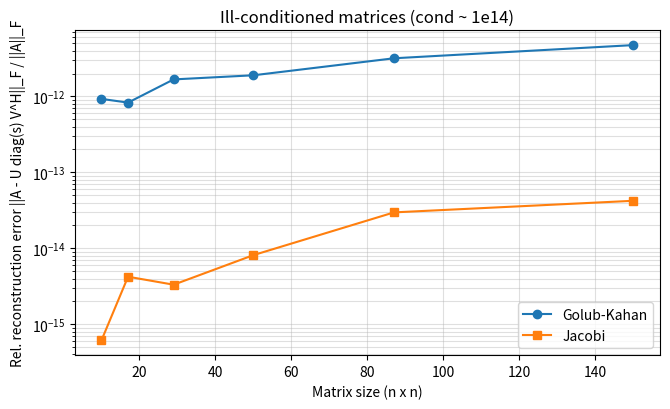

This chart was generated by the following Python code: (Note: this script raises an exception after producing the figure.)
import numpy as np
from typing import Iterable, Tuple

try:
    import matplotlib.pyplot as plt
except ImportError:  # pragma: no cover - plotting dependency may not be installed
    plt = None


def householder_vector(x: np.ndarray) -> Tuple[np.ndarray, float]:
    """
    Build Householder vector v and scaling beta so that
    (I - beta v v*) x = [+-||x||, 0, ..., 0]^T for real or complex x.
    """
    x = x.astype(complex)
    sigma = np.linalg.norm(x)
    if sigma == 0.0:
        return np.zeros_like(x), 0.0

    sign = x[0] / abs(x[0]) if x[0] != 0 else 1.0
    v = x.copy()
    v[0] += sign * sigma
    beta = 2.0 / np.vdot(v, v)
    return v, beta


def golub_kahan_bidiagonalize(A: np.ndarray) -> Tuple[np.ndarray, np.ndarray, np.ndarray]:
    """
    Reduce A to upper bidiagonal form B using Golub-Kahan.

    Returns U, B, V such that A ~ U @ B @ V.H with U and V unitary
    and B upper bidiagonal.
    """
    A = np.array(A, dtype=complex, copy=True)
    m, n = A.shape
    U = np.eye(m, dtype=complex)
    V = np.eye(n, dtype=complex)

    for k in range(min(m, n)):
        # Left reflector to introduce zeros below the diagonal in column k
        v, beta = householder_vector(A[k:, k])
        if beta != 0.0:
            A[k:, :] -= beta * np.outer(v, v.conj() @ A[k:, :])
            U[:, k:] -= beta * np.outer(U[:, k:] @ v, v.conj())

        if k >= n - 1:
            continue

        # Right reflector to introduce zeros right of the super-diagonal in row k
        v, beta = householder_vector(A[k, k + 1 :])
        if beta != 0.0:
            A[:, k + 1 :] -= beta * np.outer(A[:, k + 1 :] @ v, v.conj())
            V[:, k + 1 :] -= beta * np.outer(V[:, k + 1 :] @ v, v.conj())

    # Zero-out tiny roundoff elements to make the bidiagonal structure explicit
    A[np.abs(A) < 1e-12] = 0.0
    return U, A, V


def svd_via_golub_kahan(
    A: np.ndarray, full_matrices: bool = False
) -> Tuple[np.ndarray, np.ndarray, np.ndarray]:
    """
    Compute the SVD of A using Golub-Kahan bidiagonalization followed by
    a (small) dense SVD of the bidiagonal matrix.

    Returns U, s, Vh so that A is approximately U @ np.diag(s) @ Vh.
    """
    U_bi, B, V_bi = golub_kahan_bidiagonalize(A)
    U_b, s, Vt_b = np.linalg.svd(B, full_matrices=full_matrices)

    U = U_bi @ U_b
    Vt = Vt_b @ V_bi.conj().T
    return U, s, Vt


def svd_via_jacobi(
    A: np.ndarray,
    max_sweeps: int = 80,
    tol: float = 1e-14,
) -> Tuple[np.ndarray, np.ndarray, np.ndarray]:
    """
    Two-sided (one-sided column orthogonalization) complex Jacobi SVD.

    Performs cyclic sweeps across all column pairs until off-diagonal
    products fall below tol or max_sweeps is reached.
    """
    A_work = np.array(A, dtype=complex, copy=True)
    m, n = A_work.shape
    V = np.eye(n, dtype=complex)

    for _ in range(max_sweeps):
        max_corr = 0.0
        for p in range(n - 1):
            for q in range(p + 1, n):
                ap = A_work[:, p]
                aq = A_work[:, q]
                alpha = np.vdot(ap, ap)
                beta = np.vdot(aq, aq)
                gamma = np.vdot(ap, aq)

                if alpha == 0 and beta == 0:
                    continue

                denom = np.sqrt(abs(alpha) * abs(beta))
                corr = 0.0 if denom == 0 else abs(gamma) / denom
                max_corr = max(max_corr, corr)
                if corr <= tol:
                    continue

                G = np.array([[alpha, gamma], [np.conj(gamma), beta]], dtype=complex)
                eigvals, eigvecs = np.linalg.eigh(G)

                # Update columns and right singular vectors
                A_work[:, [p, q]] = A_work[:, [p, q]] @ eigvecs
                V[:, [p, q]] = V[:, [p, q]] @ eigvecs
        if max_corr <= tol:
            break

    s = np.linalg.norm(A_work, axis=0)
    U = np.zeros((m, n), dtype=complex)
    nonzero = s > 0
    U[:, nonzero] = A_work[:, nonzero] / s[nonzero]

    order = np.argsort(-s.real)
    s = s[order]
    U = U[:, order]
    V = V[:, order]
    Vh = V.conj().T
    return U, s, Vh


def reconstruction_error(A: np.ndarray, method: str = "golub-kahan", **method_kwargs) -> float:
    """Relative Frobenius reconstruction error using a chosen SVD method."""
    if method == "golub-kahan":
        U, s, Vh = svd_via_golub_kahan(A, **method_kwargs)
    elif method == "jacobi":
        U, s, Vh = svd_via_jacobi(A, **method_kwargs)
    else:
        raise ValueError(f"Unknown method '{method}'.")

    reconstruction = U @ np.diag(s) @ Vh
    return np.linalg.norm(A - reconstruction) / np.linalg.norm(A)


def orthogonality_error(X: np.ndarray) -> float:
    """Relative Frobenius error of orthonormality for columns of X."""
    I = np.eye(X.shape[1], dtype=complex)
    return np.linalg.norm(X.conj().T @ X - I) / np.linalg.norm(I)


def random_unitary(n: int, rng: np.random.Generator) -> np.ndarray:
    """Generate a random unitary matrix via QR."""
    Z = rng.standard_normal((n, n)) + 1j * rng.standard_normal((n, n))
    Q, R = np.linalg.qr(Z)
    # Fix phases to make Q unitary (diagonal of R may have phases)
    diag = np.diag(R)
    phases = np.ones_like(diag)
    nonzero = np.abs(diag) > 0
    phases[nonzero] = diag[nonzero] / np.abs(diag[nonzero])
    Q = Q * phases.conj()
    return Q


def make_ill_conditioned_matrix(
    n: int, condition: float = 1e12, seed: int | None = None
) -> np.ndarray:
    """Construct a random unitary * diag(s) * unitary^H matrix with large condition number."""
    rng = np.random.default_rng(seed)
    s = np.geomspace(1.0, 1.0 / condition, num=n)
    U = random_unitary(n, rng)
    V = random_unitary(n, rng)
    return U @ np.diag(s) @ V.conj().T


def method_metrics(A: np.ndarray, method: str, **kwargs) -> Tuple[float, float]:
    """Return (reconstruction_error, orthogonality_error) for a given method."""
    if method == "golub-kahan":
        U, s, Vh = svd_via_golub_kahan(A, **kwargs)
    elif method == "jacobi":
        U, s, Vh = svd_via_jacobi(A, **kwargs)
    else:
        raise ValueError(f"Unknown method '{method}'.")

    reconstruction = U @ np.diag(s) @ Vh
    recon_err = np.linalg.norm(A - reconstruction) / np.linalg.norm(A)
    ortho_err = max(orthogonality_error(U), orthogonality_error(Vh.conj().T))
    return recon_err, ortho_err


def plot_error_over_sizes(
    sizes: Iterable[int],
    trials: int = 3,
    seed: int = 0,
    method: str = "golub-kahan",
    method_kwargs: dict | None = None,
    save_path: str | None = "codes/reconstruction_error.png",
    label: str | None = None,
    show: bool = False,
) -> Tuple[np.ndarray, np.ndarray]:
    """
    Compute and plot reconstruction error for random complex matrices of given sizes.
    Returns (sizes_array, errors_array).
    """
    if plt is None:
        raise RuntimeError("matplotlib is required for plotting but is not installed.")

    sizes = np.array(list(sizes), dtype=int)
    errors = []
    mat_rng = np.random.default_rng(seed)

    for n in sizes:
        trial_errs = []
        for _ in range(trials):
            A = mat_rng.standard_normal((n, n)) + 1j * mat_rng.standard_normal((n, n))
            trial_errs.append(reconstruction_error(A, method=method, **(method_kwargs or {})))
        errors.append(np.mean(trial_errs))

    errors = np.array(errors)

    plt.figure(figsize=(6.4, 4))
    method_label = label or method
    plt.plot(sizes, errors, marker="o", label=method_label)
    plt.xlabel("Matrix size (n x n)")
    plt.ylabel("Relative reconstruction error ||A - U diag(s) V^H||_F / ||A||_F")
    plt.title(f"SVD reconstruction error via {method_label}")
    plt.grid(True, alpha=0.4)
    plt.tight_layout()
    if save_path:
        plt.savefig(save_path, dpi=150)
        print(f"Saved reconstruction error plot to {save_path}")
    elif show:  # pragma: no cover - interactive use
        plt.show()
    plt.close()

    return sizes, errors


def plot_method_comparison(
    sizes: Iterable[int],
    trials: int = 1,
    seed: int = 0,
    golub_kahan_kwargs: dict | None = None,
    jacobi_kwargs: dict | None = None,
    save_path: str = "codes/reconstruction_comparison.png",
) -> Tuple[np.ndarray, np.ndarray, np.ndarray]:
    """
    Plot reconstruction error for Golub-Kahan vs Jacobi on random complex matrices.
    """
    if plt is None:
        raise RuntimeError("matplotlib is required for plotting but is not installed.")

    sizes = np.array(list(sizes), dtype=int)
    gk_err = []
    jc_err = []
    mat_rng = np.random.default_rng(seed)

    for n in sizes:
        A = mat_rng.standard_normal((n, n)) + 1j * mat_rng.standard_normal((n, n))
        gk_err.append(reconstruction_error(A, method="golub-kahan", **(golub_kahan_kwargs or {})))
        jc_err.append(reconstruction_error(A, method="jacobi", **(jacobi_kwargs or {})))

    gk_err = np.array(gk_err)
    jc_err = np.array(jc_err)

    plt.figure(figsize=(6.8, 4.2))
    plt.plot(sizes, gk_err, marker="o", label="Golub-Kahan")
    plt.plot(sizes, jc_err, marker="s", label="Jacobi")
    plt.xlabel("Matrix size (n x n)")
    plt.ylabel("Relative reconstruction error ||A - U diag(s) V^H||_F / ||A||_F")
    plt.title("SVD reconstruction error vs matrix size")
    plt.grid(True, alpha=0.4)
    plt.legend()
    plt.tight_layout()
    plt.savefig(save_path, dpi=150)
    print(f"Saved comparison plot to {save_path}")
    plt.close()

    return sizes, gk_err, jc_err


def compare_on_ill_conditioned(
    sizes: Iterable[int],
    condition: float = 1e12,
    trials: int = 1,
    seed: int = 0,
    golub_kahan_kwargs: dict | None = None,
    jacobi_kwargs: dict | None = None,
):
    """
    Collect reconstruction and orthogonality errors on ill-conditioned matrices.
    """
    sizes = np.array(list(sizes), dtype=int)
    gk_recon = []
    jc_recon = []
    gk_ortho = []
    jc_ortho = []

    for idx, n in enumerate(sizes):
        gk_r = []
        jc_r = []
        gk_o = []
        jc_o = []
        for t in range(trials):
            mat_seed = seed + 97 * (idx + 1) + t
            A = make_ill_conditioned_matrix(n, condition=condition, seed=mat_seed)
            r, o = method_metrics(A, "golub-kahan", **(golub_kahan_kwargs or {}))
            gk_r.append(r)
            gk_o.append(o)
            r, o = method_metrics(A, "jacobi", **(jacobi_kwargs or {}))
            jc_r.append(r)
            jc_o.append(o)
        gk_recon.append(np.mean(gk_r))
        jc_recon.append(np.mean(jc_r))
        gk_ortho.append(np.mean(gk_o))
        jc_ortho.append(np.mean(jc_o))

    return sizes, np.array(gk_recon), np.array(jc_recon), np.array(gk_ortho), np.array(jc_ortho)


def plot_instability(
    sizes: Iterable[int],
    condition: float = 1e12,
    trials: int = 1,
    seed: int = 0,
    golub_kahan_kwargs: dict | None = None,
    jacobi_kwargs: dict | None = None,
    recon_path: str = "codes/reconstruction_instability.png",
    orth_path: str = "codes/orthogonality_instability.png",
):
    """
    Plot reconstruction and orthogonality errors on ill-conditioned matrices.
    """
    if plt is None:
        raise RuntimeError("matplotlib is required for plotting but is not installed.")

    (
        sizes,
        gk_recon,
        jc_recon,
        gk_ortho,
        jc_ortho,
    ) = compare_on_ill_conditioned(
        sizes,
        condition=condition,
        trials=trials,
        seed=seed,
        golub_kahan_kwargs=golub_kahan_kwargs,
        jacobi_kwargs=jacobi_kwargs,
    )

    plt.figure(figsize=(6.8, 4.2))
    plt.plot(sizes, gk_recon, marker="o", label="Golub-Kahan")
    plt.plot(sizes, jc_recon, marker="s", label="Jacobi")
    plt.xlabel("Matrix size (n x n)")
    plt.ylabel("Rel. reconstruction error ||A - U diag(s) V^H||_F / ||A||_F")
    plt.yscale("log")
    plt.title(f"Ill-conditioned matrices (cond ~ 1e{int(np.log10(condition))})")
    plt.grid(True, alpha=0.4, which="both")
    plt.legend()
    plt.tight_layout()
    plt.savefig(recon_path, dpi=150)
    print(f"Saved reconstruction instability plot to {recon_path}")
    plt.close()

    plt.figure(figsize=(6.8, 4.2))
    plt.plot(sizes, gk_ortho, marker="o", label="Golub-Kahan")
    plt.plot(sizes, jc_ortho, marker="s", label="Jacobi")
    plt.xlabel("Matrix size (n x n)")
    plt.ylabel("Orthogonality error max(||U^H U - I||, ||V^H V - I||)_F / ||I||_F")
    plt.yscale("log")
    plt.grid(True, alpha=0.4, which="both")
    plt.legend()
    plt.tight_layout()
    plt.savefig(orth_path, dpi=150)
    print(f"Saved orthogonality instability plot to {orth_path}")
    plt.close()

    return sizes, gk_recon, jc_recon, gk_ortho, jc_ortho


def report_bad_case(n: int = 80, condition: float = 1e14, seed: int = 2024):
    """
    Print a concrete ill-conditioned matrix example comparing both methods.
    """
    A = make_ill_conditioned_matrix(n, condition=condition, seed=seed)
    gk_recon, gk_ortho = method_metrics(A, "golub-kahan")
    jc_recon, jc_ortho = method_metrics(A, "jacobi", max_sweeps=100)
    print(f"Ill-conditioned matrix n={n}, cond~{condition:.1e}")
    print(f"Golub-Kahan  recon err: {gk_recon:.3e}, orthogonality err: {gk_ortho:.3e}")
    print(f"Jacobi       recon err: {jc_recon:.3e}, orthogonality err: {jc_ortho:.3e}")


def _demo():
    rng = np.random.default_rng(42)
    A = rng.standard_normal((5, 3)) + 1j * rng.standard_normal((5, 3))

    U, s, Vt = svd_via_golub_kahan(A)
    reconstruction = U @ np.diag(s) @ Vt

    print("Input matrix A:\n", A)
    print("\nSingular values:", s)
    print("\nReconstruction error ||A - USigmaV^H||_F:", np.linalg.norm(A - reconstruction))


if __name__ == "__main__":  # pragma: no cover - simple demonstration
    _demo()
    report_bad_case(n=60, condition=1e14, seed=7)
    sizes = np.geomspace(10, 150, num=6, dtype=int)
    plot_instability(
        sizes,
        condition=1e14,
        trials=1,
        seed=3,
        golub_kahan_kwargs={},
        jacobi_kwargs={"max_sweeps": 120, "tol": 1e-14},
        recon_path="codes/reconstruction_instability.png",
        orth_path="codes/orthogonality_instability.png",
    )
